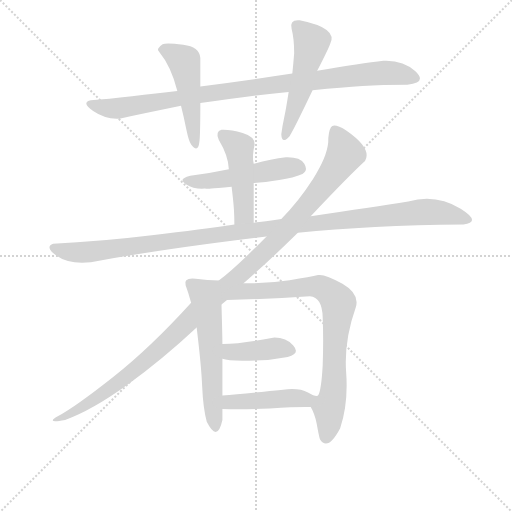
t = 0.00 s
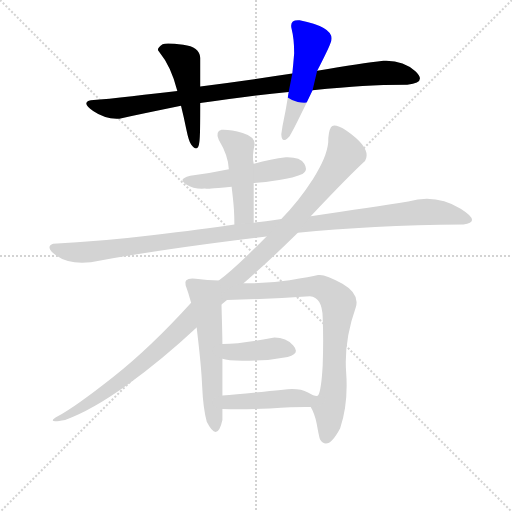
t = 1.88 s
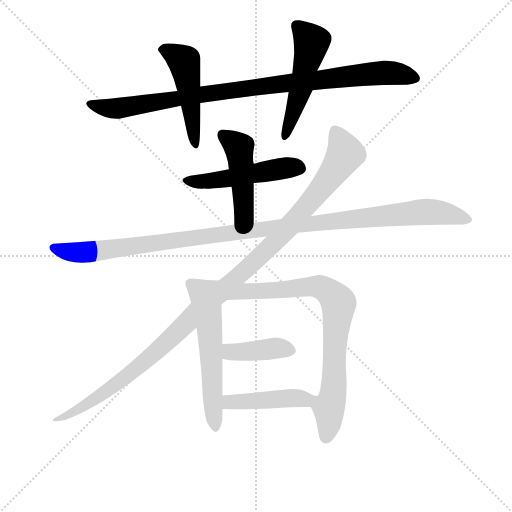
t = 3.77 s
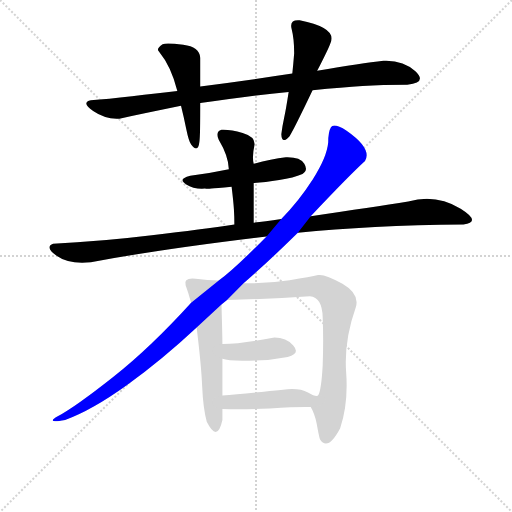
t = 5.65 s
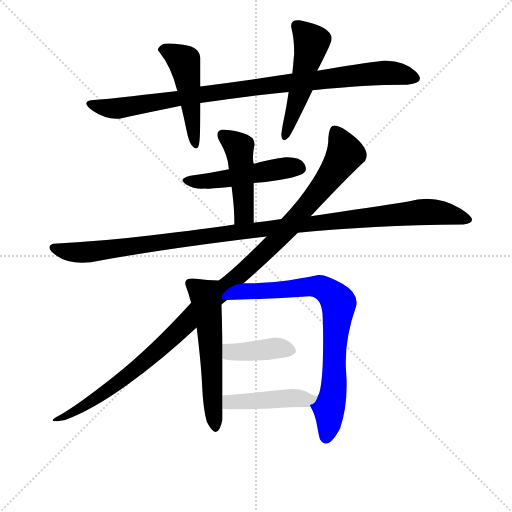
t = 7.53 s
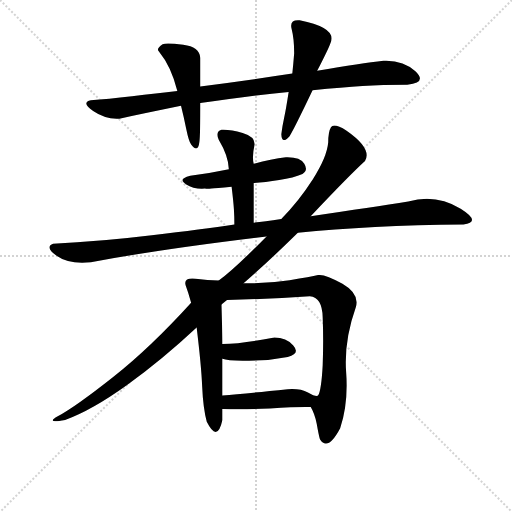
t = 9.41 s

The animated SVG that drew these frames (rendered in a browser with its animation timeline set to each time). Animation: 11 CSS @keyframes rules; one cycle of 9.41 s.

<svg version="1.1" viewBox="0 0 1024 1024" xmlns="http://www.w3.org/2000/svg">
  <g stroke="lightgray" stroke-dasharray="1,1" stroke-width="1" transform="scale(4, 4)">
    <line x1="0" y1="0" x2="256" y2="256"></line>
    <line x1="256" y1="0" x2="0" y2="256"></line>
    <line x1="128" y1="0" x2="128" y2="256"></line>
    <line x1="0" y1="128" x2="256" y2="128"></line>
  </g>
<g transform="scale(0.92, -0.92) translate(60, -900)">
   <style type="text/css">
    @keyframes keyframes0 {
      from {
       stroke: blue;
       stroke-dashoffset: 963;
       stroke-width: 128;
       }
       76% {
       animation-timing-function: step-end;
       stroke: blue;
       stroke-dashoffset: 0;
       stroke-width: 128;
       }
       to {
       stroke: black;
       stroke-width: 1024;
       }
       }
       #make-me-a-hanzi-animation-0 {
         animation: keyframes0 1.033691s both;
         animation-delay: 0.000000s;
         animation-timing-function: linear;
       }
    @keyframes keyframes1 {
      from {
       stroke: blue;
       stroke-dashoffset: 491;
       stroke-width: 128;
       }
       62% {
       animation-timing-function: step-end;
       stroke: blue;
       stroke-dashoffset: 0;
       stroke-width: 128;
       }
       to {
       stroke: black;
       stroke-width: 1024;
       }
       }
       #make-me-a-hanzi-animation-1 {
         animation: keyframes1 0.649577s both;
         animation-delay: 1.033691s;
         animation-timing-function: linear;
       }
    @keyframes keyframes2 {
      from {
       stroke: blue;
       stroke-dashoffset: 515;
       stroke-width: 128;
       }
       63% {
       animation-timing-function: step-end;
       stroke: blue;
       stroke-dashoffset: 0;
       stroke-width: 128;
       }
       to {
       stroke: black;
       stroke-width: 1024;
       }
       }
       #make-me-a-hanzi-animation-2 {
         animation: keyframes2 0.669108s both;
         animation-delay: 1.683268s;
         animation-timing-function: linear;
       }
    @keyframes keyframes3 {
      from {
       stroke: blue;
       stroke-dashoffset: 503;
       stroke-width: 128;
       }
       62% {
       animation-timing-function: step-end;
       stroke: blue;
       stroke-dashoffset: 0;
       stroke-width: 128;
       }
       to {
       stroke: black;
       stroke-width: 1024;
       }
       }
       #make-me-a-hanzi-animation-3 {
         animation: keyframes3 0.659342s both;
         animation-delay: 2.352376s;
         animation-timing-function: linear;
       }
    @keyframes keyframes4 {
      from {
       stroke: blue;
       stroke-dashoffset: 465;
       stroke-width: 128;
       }
       60% {
       animation-timing-function: step-end;
       stroke: blue;
       stroke-dashoffset: 0;
       stroke-width: 128;
       }
       to {
       stroke: black;
       stroke-width: 1024;
       }
       }
       #make-me-a-hanzi-animation-4 {
         animation: keyframes4 0.628418s both;
         animation-delay: 3.011719s;
         animation-timing-function: linear;
       }
    @keyframes keyframes5 {
      from {
       stroke: blue;
       stroke-dashoffset: 1157;
       stroke-width: 128;
       }
       79% {
       animation-timing-function: step-end;
       stroke: blue;
       stroke-dashoffset: 0;
       stroke-width: 128;
       }
       to {
       stroke: black;
       stroke-width: 1024;
       }
       }
       #make-me-a-hanzi-animation-5 {
         animation: keyframes5 1.191569s both;
         animation-delay: 3.640137s;
         animation-timing-function: linear;
       }
    @keyframes keyframes6 {
      from {
       stroke: blue;
       stroke-dashoffset: 1160;
       stroke-width: 128;
       }
       79% {
       animation-timing-function: step-end;
       stroke: blue;
       stroke-dashoffset: 0;
       stroke-width: 128;
       }
       to {
       stroke: black;
       stroke-width: 1024;
       }
       }
       #make-me-a-hanzi-animation-6 {
         animation: keyframes6 1.194010s both;
         animation-delay: 4.831706s;
         animation-timing-function: linear;
       }
    @keyframes keyframes7 {
      from {
       stroke: blue;
       stroke-dashoffset: 573;
       stroke-width: 128;
       }
       65% {
       animation-timing-function: step-end;
       stroke: blue;
       stroke-dashoffset: 0;
       stroke-width: 128;
       }
       to {
       stroke: black;
       stroke-width: 1024;
       }
       }
       #make-me-a-hanzi-animation-7 {
         animation: keyframes7 0.716309s both;
         animation-delay: 6.025716s;
         animation-timing-function: linear;
       }
    @keyframes keyframes8 {
      from {
       stroke: blue;
       stroke-dashoffset: 802;
       stroke-width: 128;
       }
       72% {
       animation-timing-function: step-end;
       stroke: blue;
       stroke-dashoffset: 0;
       stroke-width: 128;
       }
       to {
       stroke: black;
       stroke-width: 1024;
       }
       }
       #make-me-a-hanzi-animation-8 {
         animation: keyframes8 0.902669s both;
         animation-delay: 6.742025s;
         animation-timing-function: linear;
       }
    @keyframes keyframes9 {
      from {
       stroke: blue;
       stroke-dashoffset: 400;
       stroke-width: 128;
       }
       57% {
       animation-timing-function: step-end;
       stroke: blue;
       stroke-dashoffset: 0;
       stroke-width: 128;
       }
       to {
       stroke: black;
       stroke-width: 1024;
       }
       }
       #make-me-a-hanzi-animation-9 {
         animation: keyframes9 0.575521s both;
         animation-delay: 7.644694s;
         animation-timing-function: linear;
       }
    @keyframes keyframes10 {
      from {
       stroke: blue;
       stroke-dashoffset: 457;
       stroke-width: 128;
       }
       60% {
       animation-timing-function: step-end;
       stroke: blue;
       stroke-dashoffset: 0;
       stroke-width: 128;
       }
       to {
       stroke: black;
       stroke-width: 1024;
       }
       }
       #make-me-a-hanzi-animation-10 {
         animation: keyframes10 0.621908s both;
         animation-delay: 8.220215s;
         animation-timing-function: linear;
       }
</style>
<path d="M 375.5 676.0 Q 483.5 692.0 567.5 700.0 L 619.5 704.0 Q 685.5 710.0 728.0 713.0 Q 770.5 716.0 825.5 716.0 Q 869.5 720.0 843.0 745.0 Q 816.5 770.0 773.5 768.0 Q 726.5 763.0 629.5 746.0 L 575.5 740.0 Q 482.5 726.0 375.5 712.0 L 325.5 702.0 Q 280.5 697.0 227.0 691.0 Q 173.5 685.0 137.5 682.0 Q 115.5 677.0 142.5 658.5 Q 169.5 640.0 199.5 642.0 Q 255.5 654.0 333.5 670.0 L 375.5 676.0 Z" fill="lightgray"></path> 
<path d="M 373.5 592.0 Q 375.5 607.0 375.5 676.0 L 375.5 712.0 Q 375.5 750.0 375.5 774.0 Q 373.5 798.0 338.5 802.5 Q 303.5 807.0 293.5 804.0 Q 278.5 794.0 285.5 788.0 Q 312.5 755.0 325.5 702.0 L 333.5 670.0 Q 339.5 646.0 345.0 619.0 Q 350.5 592.0 355.5 586.0 Q 370.5 566.0 373.5 592.0 Z" fill="lightgray"></path> 
<path d="M 567.5 700.0 Q 561.5 661.0 557.5 643.0 Q 553.5 625.0 551.5 608.0 Q 552.5 585.0 569.5 604.0 Q 577.5 617.0 594.0 651.0 Q 610.5 685.0 619.5 704.0 L 629.5 746.0 Q 653.5 793.0 657.5 804.0 Q 676.5 839.0 591.5 856.0 Q 568.5 858.0 574.0 837.0 Q 579.5 816.0 579.5 784.0 Q 577.5 759.0 575.5 740.0 L 567.5 700.0 Z" fill="lightgray"></path> 
<path d="M 491.5 502.0 Q 515.5 503.0 547.0 508.5 Q 578.5 514.0 597.5 522.0 Q 610.5 529.0 601.5 544.0 Q 592.5 559.0 561.5 558.0 Q 529.5 554.0 491.5 544.0 L 437.5 532.0 Q 395.5 523.0 353.5 518.0 Q 325.5 511.0 344.0 499.5 Q 362.5 488.0 385.5 490.0 Q 390.5 489.0 399.5 490.0 Q 408.5 491.0 443.5 494.0 L 491.5 502.0 Z" fill="lightgray"></path> 
<path d="M 491.5 416.0 Q 491.5 456.0 491.5 502.0 L 491.5 544.0 Q 487.5 560.0 493.5 586.0 Q 494.5 603.0 467.5 611.0 Q 440.5 619.0 421.5 618.0 Q 407.5 614.0 415.5 596.0 Q 436.5 561.0 437.5 532.0 L 443.5 494.0 Q 447.5 461.0 448.5 445.0 Q 449.5 429.0 449.5 412.0 C 449.5 382.0 491.5 386.0 491.5 416.0 Z" fill="lightgray"></path> 
<path d="M 587.5 394.0 Q 743.5 410.0 947.5 412.0 Q 987.5 417.0 941.5 446.0 Q 888.5 479.0 827.5 462.0 Q 751.5 450.0 615.5 430.0 L 551.5 424.0 Q 513.5 418.0 491.5 416.0 L 449.5 412.0 Q 381.5 402.0 270.0 388.5 Q 158.5 375.0 55.5 370.0 Q 36.5 363.0 63.0 344.0 Q 89.5 325.0 137.5 330.0 Q 292.5 359.0 519.5 386.0 L 587.5 394.0 Z" fill="lightgray"></path> 
<path d="M 355.5 242.0 Q 267.5 145.0 186.0 80.5 Q 104.5 16.0 65.5 -5.0 Q 37.5 -21.0 81.5 -13.0 Q 139.5 8.0 215.5 62.5 Q 291.5 117.0 367.5 188.0 L 421.5 238.0 L 433.5 248.0 L 469.5 284.0 Q 525.5 333.0 587.5 394.0 L 615.5 430.0 Q 698.5 518.0 733.5 550.0 Q 749.5 577.0 693.5 616.0 Q 665.5 633.0 659.5 623.5 Q 653.5 614.0 653.5 590.0 Q 650.5 558.0 620.5 511.0 Q 590.5 464.0 551.5 424.0 L 519.5 386.0 Q 449.5 315.0 415.5 290.0 L 355.5 242.0 Z" fill="lightgray"></path> 
<path d="M 415.5 290.0 Q 391.5 291.0 365.5 294.0 Q 338.5 297.0 343.5 280.0 Q 349.5 264.0 355.5 242.0 L 367.5 188.0 Q 377.5 106.0 379.5 60.0 Q 381.5 13.0 389.5 -17.0 Q 412.5 -63.0 423.5 -13.0 L 423.5 11.0 L 423.5 40.0 Q 423.5 89.0 423.5 120.0 L 423.5 152.0 Q 423.5 168.0 421.5 238.0 C 420.5 268.0 420.5 290.0 415.5 290.0 Z" fill="lightgray"></path> 
<path d="M 615.5 15.0 Q 623.5 2.0 628.5 -21.0 Q 632.5 -44.0 635.5 -55.0 Q 652.5 -82.0 679.5 -31.0 Q 697.5 23.0 692.5 91.0 Q 687.5 159.0 713.5 232.0 Q 722.5 261.0 684.5 283.0 Q 645.5 305.0 631.5 302.0 Q 615.5 298.0 569.5 291.0 Q 523.5 284.0 469.5 284.0 C 439.5 284.0 403.5 247.0 433.5 248.0 Q 524.5 250.0 613.5 256.0 Q 640.5 254.0 641.5 210.0 Q 643.5 160.0 641.5 106.0 Q 638.5 51.0 631.5 40.0 C 622.5 11.0 610.5 26.0 615.5 15.0 Z" fill="lightgray"></path> 
<path d="M 423.5 120.0 Q 436.5 115.0 481.5 116.0 Q 525.5 116.0 565.5 124.0 Q 593.5 131.0 577.5 149.0 Q 561.5 167.0 533.5 166.0 Q 467.5 153.0 423.5 152.0 C 393.5 151.0 394.5 128.0 423.5 120.0 Z" fill="lightgray"></path> 
<path d="M 423.5 11.0 Q 462.5 9.0 526.5 12.0 Q 590.5 16.0 615.5 15.0 C 645.5 14.0 661.5 41.0 631.5 40.0 Q 626.5 37.0 609.5 47.0 Q 592.5 56.0 565.5 54.0 Q 468.5 44.0 423.5 40.0 C 393.5 37.0 393.5 12.0 423.5 11.0 Z" fill="lightgray"></path> 
      <clipPath id="make-me-a-hanzi-clip-0">
      <path d="M 375.5 676.0 Q 483.5 692.0 567.5 700.0 L 619.5 704.0 Q 685.5 710.0 728.0 713.0 Q 770.5 716.0 825.5 716.0 Q 869.5 720.0 843.0 745.0 Q 816.5 770.0 773.5 768.0 Q 726.5 763.0 629.5 746.0 L 575.5 740.0 Q 482.5 726.0 375.5 712.0 L 325.5 702.0 Q 280.5 697.0 227.0 691.0 Q 173.5 685.0 137.5 682.0 Q 115.5 677.0 142.5 658.5 Q 169.5 640.0 199.5 642.0 Q 255.5 654.0 333.5 670.0 L 375.5 676.0 Z" fill="lightgray"></path>
      </clipPath>
      <path clip-path="url(#make-me-a-hanzi-clip-0)" d="M 139.5 670.0 L 201.5 665.0 L 402.5 699.0 L 724.5 738.0 L 793.5 742.0 L 839.5 732.0 " fill="none" id="make-me-a-hanzi-animation-0" stroke-dasharray="835 1670" stroke-linecap="round"></path>

      <clipPath id="make-me-a-hanzi-clip-1">
      <path d="M 373.5 592.0 Q 375.5 607.0 375.5 676.0 L 375.5 712.0 Q 375.5 750.0 375.5 774.0 Q 373.5 798.0 338.5 802.5 Q 303.5 807.0 293.5 804.0 Q 278.5 794.0 285.5 788.0 Q 312.5 755.0 325.5 702.0 L 333.5 670.0 Q 339.5 646.0 345.0 619.0 Q 350.5 592.0 355.5 586.0 Q 370.5 566.0 373.5 592.0 Z" fill="lightgray"></path>
      </clipPath>
      <path clip-path="url(#make-me-a-hanzi-clip-1)" d="M 294.5 794.0 L 340.5 767.0 L 365.5 587.0 " fill="none" id="make-me-a-hanzi-animation-1" stroke-dasharray="363 726" stroke-linecap="round"></path>

      <clipPath id="make-me-a-hanzi-clip-2">
      <path d="M 567.5 700.0 Q 561.5 661.0 557.5 643.0 Q 553.5 625.0 551.5 608.0 Q 552.5 585.0 569.5 604.0 Q 577.5 617.0 594.0 651.0 Q 610.5 685.0 619.5 704.0 L 629.5 746.0 Q 653.5 793.0 657.5 804.0 Q 676.5 839.0 591.5 856.0 Q 568.5 858.0 574.0 837.0 Q 579.5 816.0 579.5 784.0 Q 577.5 759.0 575.5 740.0 L 567.5 700.0 Z" fill="lightgray"></path>
      </clipPath>
      <path clip-path="url(#make-me-a-hanzi-clip-2)" d="M 586.5 843.0 L 617.5 809.0 L 591.5 697.0 L 560.5 604.0 " fill="none" id="make-me-a-hanzi-animation-2" stroke-dasharray="387 774" stroke-linecap="round"></path>

      <clipPath id="make-me-a-hanzi-clip-3">
      <path d="M 491.5 502.0 Q 515.5 503.0 547.0 508.5 Q 578.5 514.0 597.5 522.0 Q 610.5 529.0 601.5 544.0 Q 592.5 559.0 561.5 558.0 Q 529.5 554.0 491.5 544.0 L 437.5 532.0 Q 395.5 523.0 353.5 518.0 Q 325.5 511.0 344.0 499.5 Q 362.5 488.0 385.5 490.0 Q 390.5 489.0 399.5 490.0 Q 408.5 491.0 443.5 494.0 L 491.5 502.0 Z" fill="lightgray"></path>
      </clipPath>
      <path clip-path="url(#make-me-a-hanzi-clip-3)" d="M 347.5 509.0 L 414.5 509.0 L 569.5 537.0 L 591.5 534.0 " fill="none" id="make-me-a-hanzi-animation-3" stroke-dasharray="375 750" stroke-linecap="round"></path>

      <clipPath id="make-me-a-hanzi-clip-4">
      <path d="M 491.5 416.0 Q 491.5 456.0 491.5 502.0 L 491.5 544.0 Q 487.5 560.0 493.5 586.0 Q 494.5 603.0 467.5 611.0 Q 440.5 619.0 421.5 618.0 Q 407.5 614.0 415.5 596.0 Q 436.5 561.0 437.5 532.0 L 443.5 494.0 Q 447.5 461.0 448.5 445.0 Q 449.5 429.0 449.5 412.0 C 449.5 382.0 491.5 386.0 491.5 416.0 Z" fill="lightgray"></path>
      </clipPath>
      <path clip-path="url(#make-me-a-hanzi-clip-4)" d="M 425.5 605.0 L 459.5 580.0 L 470.5 436.0 L 456.5 418.0 " fill="none" id="make-me-a-hanzi-animation-4" stroke-dasharray="337 674" stroke-linecap="round"></path>

      <clipPath id="make-me-a-hanzi-clip-5">
      <path d="M 587.5 394.0 Q 743.5 410.0 947.5 412.0 Q 987.5 417.0 941.5 446.0 Q 888.5 479.0 827.5 462.0 Q 751.5 450.0 615.5 430.0 L 551.5 424.0 Q 513.5 418.0 491.5 416.0 L 449.5 412.0 Q 381.5 402.0 270.0 388.5 Q 158.5 375.0 55.5 370.0 Q 36.5 363.0 63.0 344.0 Q 89.5 325.0 137.5 330.0 Q 292.5 359.0 519.5 386.0 L 587.5 394.0 Z" fill="lightgray"></path>
      </clipPath>
      <path clip-path="url(#make-me-a-hanzi-clip-5)" d="M 61.5 358.0 L 98.5 351.0 L 139.5 353.0 L 544.5 407.0 L 841.5 438.0 L 912.5 436.0 L 945.5 429.0 L 953.5 422.0 " fill="none" id="make-me-a-hanzi-animation-5" stroke-dasharray="1029 2058" stroke-linecap="round"></path>

      <clipPath id="make-me-a-hanzi-clip-6">
      <path d="M 355.5 242.0 Q 267.5 145.0 186.0 80.5 Q 104.5 16.0 65.5 -5.0 Q 37.5 -21.0 81.5 -13.0 Q 139.5 8.0 215.5 62.5 Q 291.5 117.0 367.5 188.0 L 421.5 238.0 L 433.5 248.0 L 469.5 284.0 Q 525.5 333.0 587.5 394.0 L 615.5 430.0 Q 698.5 518.0 733.5 550.0 Q 749.5 577.0 693.5 616.0 Q 665.5 633.0 659.5 623.5 Q 653.5 614.0 653.5 590.0 Q 650.5 558.0 620.5 511.0 Q 590.5 464.0 551.5 424.0 L 519.5 386.0 Q 449.5 315.0 415.5 290.0 L 355.5 242.0 Z" fill="lightgray"></path>
      </clipPath>
      <path clip-path="url(#make-me-a-hanzi-clip-6)" d="M 667.5 615.0 L 690.5 566.0 L 633.5 484.0 L 545.5 382.0 L 257.5 116.0 L 199.5 69.0 L 73.5 -9.0 " fill="none" id="make-me-a-hanzi-animation-6" stroke-dasharray="1032 2064" stroke-linecap="round"></path>

      <clipPath id="make-me-a-hanzi-clip-7">
      <path d="M 415.5 290.0 Q 391.5 291.0 365.5 294.0 Q 338.5 297.0 343.5 280.0 Q 349.5 264.0 355.5 242.0 L 367.5 188.0 Q 377.5 106.0 379.5 60.0 Q 381.5 13.0 389.5 -17.0 Q 412.5 -63.0 423.5 -13.0 L 423.5 11.0 L 423.5 40.0 Q 423.5 89.0 423.5 120.0 L 423.5 152.0 Q 423.5 168.0 421.5 238.0 C 420.5 268.0 420.5 290.0 415.5 290.0 Z" fill="lightgray"></path>
      </clipPath>
      <path clip-path="url(#make-me-a-hanzi-clip-7)" d="M 356.5 283.0 L 385.5 258.0 L 391.5 226.0 L 407.5 -20.0 " fill="none" id="make-me-a-hanzi-animation-7" stroke-dasharray="445 890" stroke-linecap="round"></path>

      <clipPath id="make-me-a-hanzi-clip-8">
      <path d="M 615.5 15.0 Q 623.5 2.0 628.5 -21.0 Q 632.5 -44.0 635.5 -55.0 Q 652.5 -82.0 679.5 -31.0 Q 697.5 23.0 692.5 91.0 Q 687.5 159.0 713.5 232.0 Q 722.5 261.0 684.5 283.0 Q 645.5 305.0 631.5 302.0 Q 615.5 298.0 569.5 291.0 Q 523.5 284.0 469.5 284.0 C 439.5 284.0 403.5 247.0 433.5 248.0 Q 524.5 250.0 613.5 256.0 Q 640.5 254.0 641.5 210.0 Q 643.5 160.0 641.5 106.0 Q 638.5 51.0 631.5 40.0 C 622.5 11.0 610.5 26.0 615.5 15.0 Z" fill="lightgray"></path>
      </clipPath>
      <path clip-path="url(#make-me-a-hanzi-clip-8)" d="M 441.5 249.0 L 477.5 267.0 L 618.5 278.0 L 650.5 268.0 L 676.5 241.0 L 665.5 51.0 L 655.5 16.0 L 648.5 -50.0 " fill="none" id="make-me-a-hanzi-animation-8" stroke-dasharray="674 1348" stroke-linecap="round"></path>

      <clipPath id="make-me-a-hanzi-clip-9">
      <path d="M 423.5 120.0 Q 436.5 115.0 481.5 116.0 Q 525.5 116.0 565.5 124.0 Q 593.5 131.0 577.5 149.0 Q 561.5 167.0 533.5 166.0 Q 467.5 153.0 423.5 152.0 C 393.5 151.0 394.5 128.0 423.5 120.0 Z" fill="lightgray"></path>
      </clipPath>
      <path clip-path="url(#make-me-a-hanzi-clip-9)" d="M 430.5 147.0 L 439.5 136.0 L 453.5 134.0 L 540.5 143.0 L 568.5 138.0 " fill="none" id="make-me-a-hanzi-animation-9" stroke-dasharray="272 544" stroke-linecap="round"></path>

      <clipPath id="make-me-a-hanzi-clip-10">
      <path d="M 423.5 11.0 Q 462.5 9.0 526.5 12.0 Q 590.5 16.0 615.5 15.0 C 645.5 14.0 661.5 41.0 631.5 40.0 Q 626.5 37.0 609.5 47.0 Q 592.5 56.0 565.5 54.0 Q 468.5 44.0 423.5 40.0 C 393.5 37.0 393.5 12.0 423.5 11.0 Z" fill="lightgray"></path>
      </clipPath>
      <path clip-path="url(#make-me-a-hanzi-clip-10)" d="M 429.5 18.0 L 439.5 26.0 L 627.5 34.0 " fill="none" id="make-me-a-hanzi-animation-10" stroke-dasharray="329 658" stroke-linecap="round"></path>

</g>
</svg>
